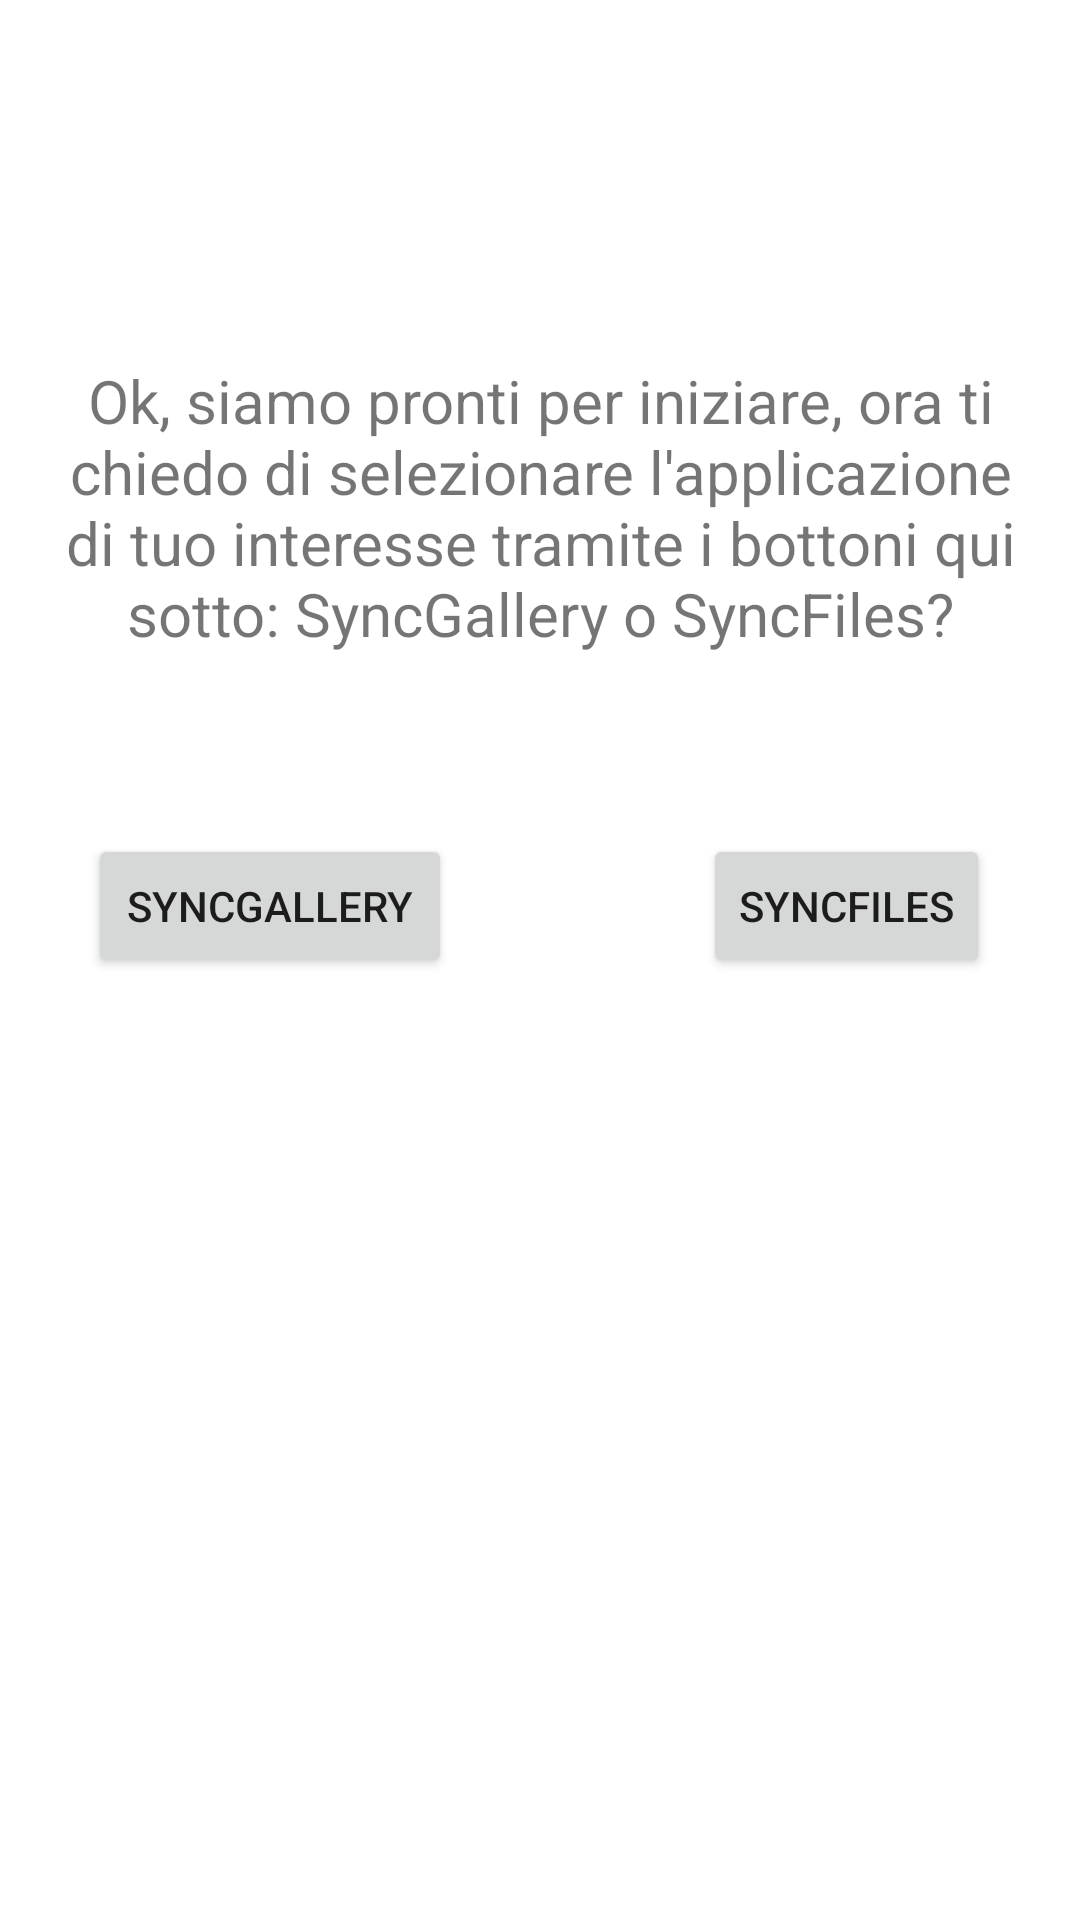

Android layout source for this screen:
<!-- AndroidManifest.xml: application theme Theme.MyApp -->
<!-- res/layout/activity_select_application.xml -->
<RelativeLayout xmlns:android="http://schemas.android.com/apk/res/android"
    xmlns:tools="http://schemas.android.com/tools"
    android:layout_width="match_parent"
    android:layout_height="match_parent"
    tools:context=".AlertActivity">

    <TextView
        android:id="@+id/textView"
        android:layout_width="wrap_content"
        android:layout_height="wrap_content"
        android:layout_marginTop="100dp"
        android:autoLink="web"
        android:linksClickable="true"
        android:padding="20dp"
        android:text="Ok, siamo pronti per iniziare, ora ti chiedo di selezionare l'applicazione di tuo interesse tramite i bottoni qui sotto: SyncGallery o SyncFiles?"
        android:textAlignment="center"
        android:textSize="20sp" />

    <View
        android:id="@+id/leftMargin"
        android:layout_width="5mm"
        android:layout_height="match_parent"
        android:layout_below="@id/textView"
        android:layout_alignParentStart="true"/>

    <View
        android:id="@+id/rightMargin"
        android:layout_width="5mm"
        android:layout_height="match_parent"
        android:layout_below="@id/textView"
        android:layout_alignParentEnd="true"/>

    <Button
        android:id="@+id/buttonSyncGallery"
        android:layout_width="wrap_content"
        android:layout_height="wrap_content"
        android:layout_below="@id/textView"
        android:layout_marginTop="40dp"
        android:layout_marginRight="180dp"
        android:layout_toLeftOf="@id/rightMargin"
        android:layout_toRightOf="@id/leftMargin"
        android:text="SyncGallery" />

    <Button
        android:id="@+id/buttonSyncFiles"
        android:layout_width="wrap_content"
        android:layout_height="wrap_content"
        android:layout_below="@id/textView"
        android:layout_alignParentEnd="true"
        android:layout_marginTop="40dp"
        android:layout_marginEnd="30dp"
        android:layout_marginRight="138dp"
        android:layout_toLeftOf="@id/rightMargin"
        android:text="SyncFiles" />

</RelativeLayout>
<!-- resources referenced by this layout -->
<resources>
  <style name="Theme.MyApp" parent="Theme.MaterialComponents.DayNight.DarkActionBar">
          
          <item name="colorPrimary">@color/colorPrimary</item>
          <item name="colorPrimaryDark">@color/colorPrimaryDark</item>
          <item name="colorAccent">@color/colorAccent</item>
      </style>
  <color name="colorPrimary">#303F9F</color>
  <color name="colorPrimaryDark">#FF3700B3</color>
  <color name="colorAccent">#FF4081</color>
</resources>
